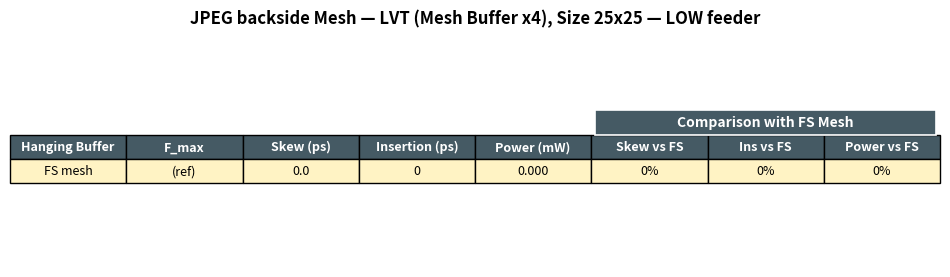

Generate this figure with matplotlib: (Note: this script raises an exception after producing the figure.)
#!/usr/bin/env python3
# Colored PDF: backside LOW-feeder sweep vs FS-mesh (low feeder) reference only.
import os, re, statistics
import matplotlib; matplotlib.use("Agg")
import matplotlib.pyplot as plt
from matplotlib.patches import Rectangle

BASE="/home/wali2/backside/OpenROAD/src/cms/test/backside_result/Jpeg/baltree"
GRID={"x1":[8,16,20],"x2":[6,16,24,40],"x3":[8,16,24,60],
      "x4":[8,16,24,80],"x6":[8,16,24,80],"x8":[8,16,24,80],
      "x10":[8,16,24,80],"x12":[8,16,24,80]}

def parse(mt):
    if not os.path.exists(mt): return None
    toks=[]
    for l in open(mt):
        if l.startswith('$') or l.strip().startswith('.TITLE'): continue
        toks+=l.split()
    d=dict(zip([t for t in toks if re.match(r'[A-Za-z]',t)],[t for t in toks if not re.match(r'[A-Za-z]',t)]))
    s=[float(v) for k,v in d.items() if re.match(r't_sink_\d+$',k) and re.match(r'[-0-9.eE+]+$',v)]
    g=[v for v in s if 0<v<1e6]
    if not g: return None
    return (max(g)-min(g))*1e12, statistics.mean(g)*1e12, float(d.get('avg_power',0))*1e3

fs=parse(f"{BASE}/fs_low/jpeg_frontside.mt0")
FS_SKEW,FS_INS,FS_PW=(fs[0],fs[1],fs[2]) if fs else (0,0,0)
def pct(ref,val):
    d=(ref-val)/ref*100
    return f"{'+' if d>=0 else ''}{d:.0f}%", d

GREEN="#c8e6c9"; RED="#ffcdd2"; HEAD="#455a64"; FSROW="#fff3c4"
headers=["Hanging Buffer","F_max","Skew (ps)","Insertion (ps)","Power (mW)",
         "Skew vs FS","Ins vs FS","Power vs FS"]
cells=[]; colors=[]; groups=[]
for b,fl in GRID.items():
    cnt=0
    for f in fl:
        r=parse(f"{BASE}/low/{b}/fmax{f}/jpeg_backside.mt0")
        if not r: continue
        sk,ins,pw=r
        s1,d1=pct(FS_SKEW,sk); s2,d2=pct(FS_INS,ins); s3,d3=pct(FS_PW,pw)
        cells.append([b,f"fmax{f}",f"{sk:.1f}",f"{ins:.0f}",f"{pw:.3f}",s1,s2,s3])
        colors.append(["white"]*5+[GREEN if d1>=0 else RED,GREEN if d2>=0 else RED,GREEN if d3>=0 else RED])
        cnt+=1
    if cnt: groups.append((b,cnt))
cells.append(["FS mesh","(ref)",f"{FS_SKEW:.1f}",f"{FS_INS:.0f}",f"{FS_PW:.3f}","0%","0%","0%"])
colors.append([FSROW]*8)

NC=len(headers)
all_cells=[headers]+cells; all_colors=[[HEAD]*NC]+colors
fig,ax=plt.subplots(figsize=(12,0.4*len(all_cells)+2.0)); ax.axis("off")
t=ax.table(cellText=all_cells,cellColours=all_colors,cellLoc="center",loc="center")
t.auto_set_font_size(False); t.set_fontsize(9); t.scale(1,1.45)
for j in range(NC): t[0,j].set_text_props(color="white",fontweight="bold")
start=0
for b,g in groups:
    mid=start+g//2
    for k in range(start,start+g):
        c=t[k+1,0]; c.get_text().set_text(b if k==mid else "")
        c.visible_edges="LTR" if k==start else ("LBR" if k==start+g-1 else "LR")
        c.set_text_props(fontweight="bold")
    start+=g
fig.canvas.draw()
cols=(5,6,7)
x0=min(t[0,c].get_x() for c in cols); x1=max(t[0,c].get_x()+t[0,c].get_width() for c in cols)
yt=t[0,cols[0]].get_y()+t[0,cols[0]].get_height(); h=t[0,cols[0]].get_height()
ax.add_patch(Rectangle((x0+0.004,yt+0.002),(x1-x0)-0.008,h,facecolor=HEAD,edgecolor="white",lw=1.2,transform=ax.transAxes,clip_on=False,zorder=3))
ax.text((x0+x1)/2,yt+0.002+h/2,"Comparison with FS Mesh",ha="center",va="center",color="white",fontsize=10,fontweight="bold",transform=ax.transAxes,clip_on=False,zorder=4)
ax.set_title("JPEG backside Mesh — LVT (Mesh Buffer x4), Size 25x25 — LOW feeder",
             fontsize=12,fontweight="bold",pad=20)
out=f"{os.path.dirname(BASE)}/jpeg_baltree_low_vs_fs.pdf"
plt.savefig(out,bbox_inches="tight"); print("wrote",out)
print(f"FS-low ref: skew={FS_SKEW:.1f}ps ins={FS_INS:.0f}ps power={FS_PW:.3f}mW")
